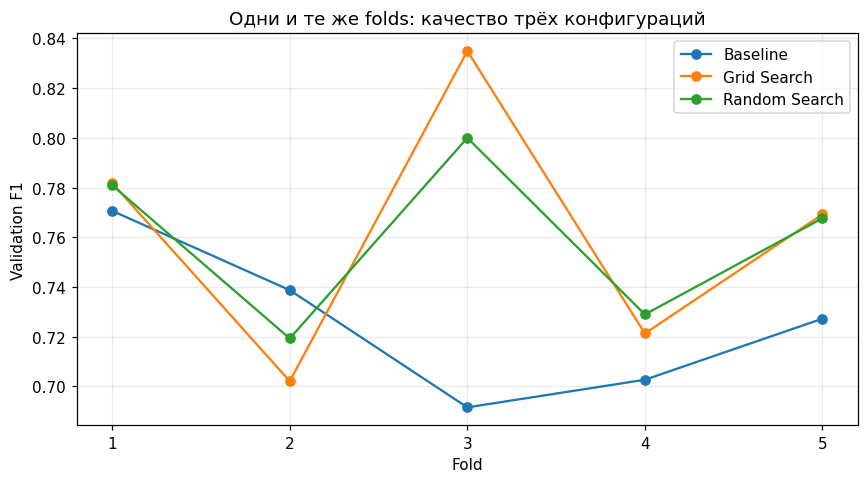

Data behind this chart, as committed beside it:
fold, Baseline, Grid Search, Random Search
1, 0.7706, 0.7818, 0.781
2, 0.7387, 0.7021, 0.7193
3, 0.6916, 0.835, 0.8
4, 0.7027, 0.7213, 0.729
5, 0.7273, 0.7692, 0.7677
